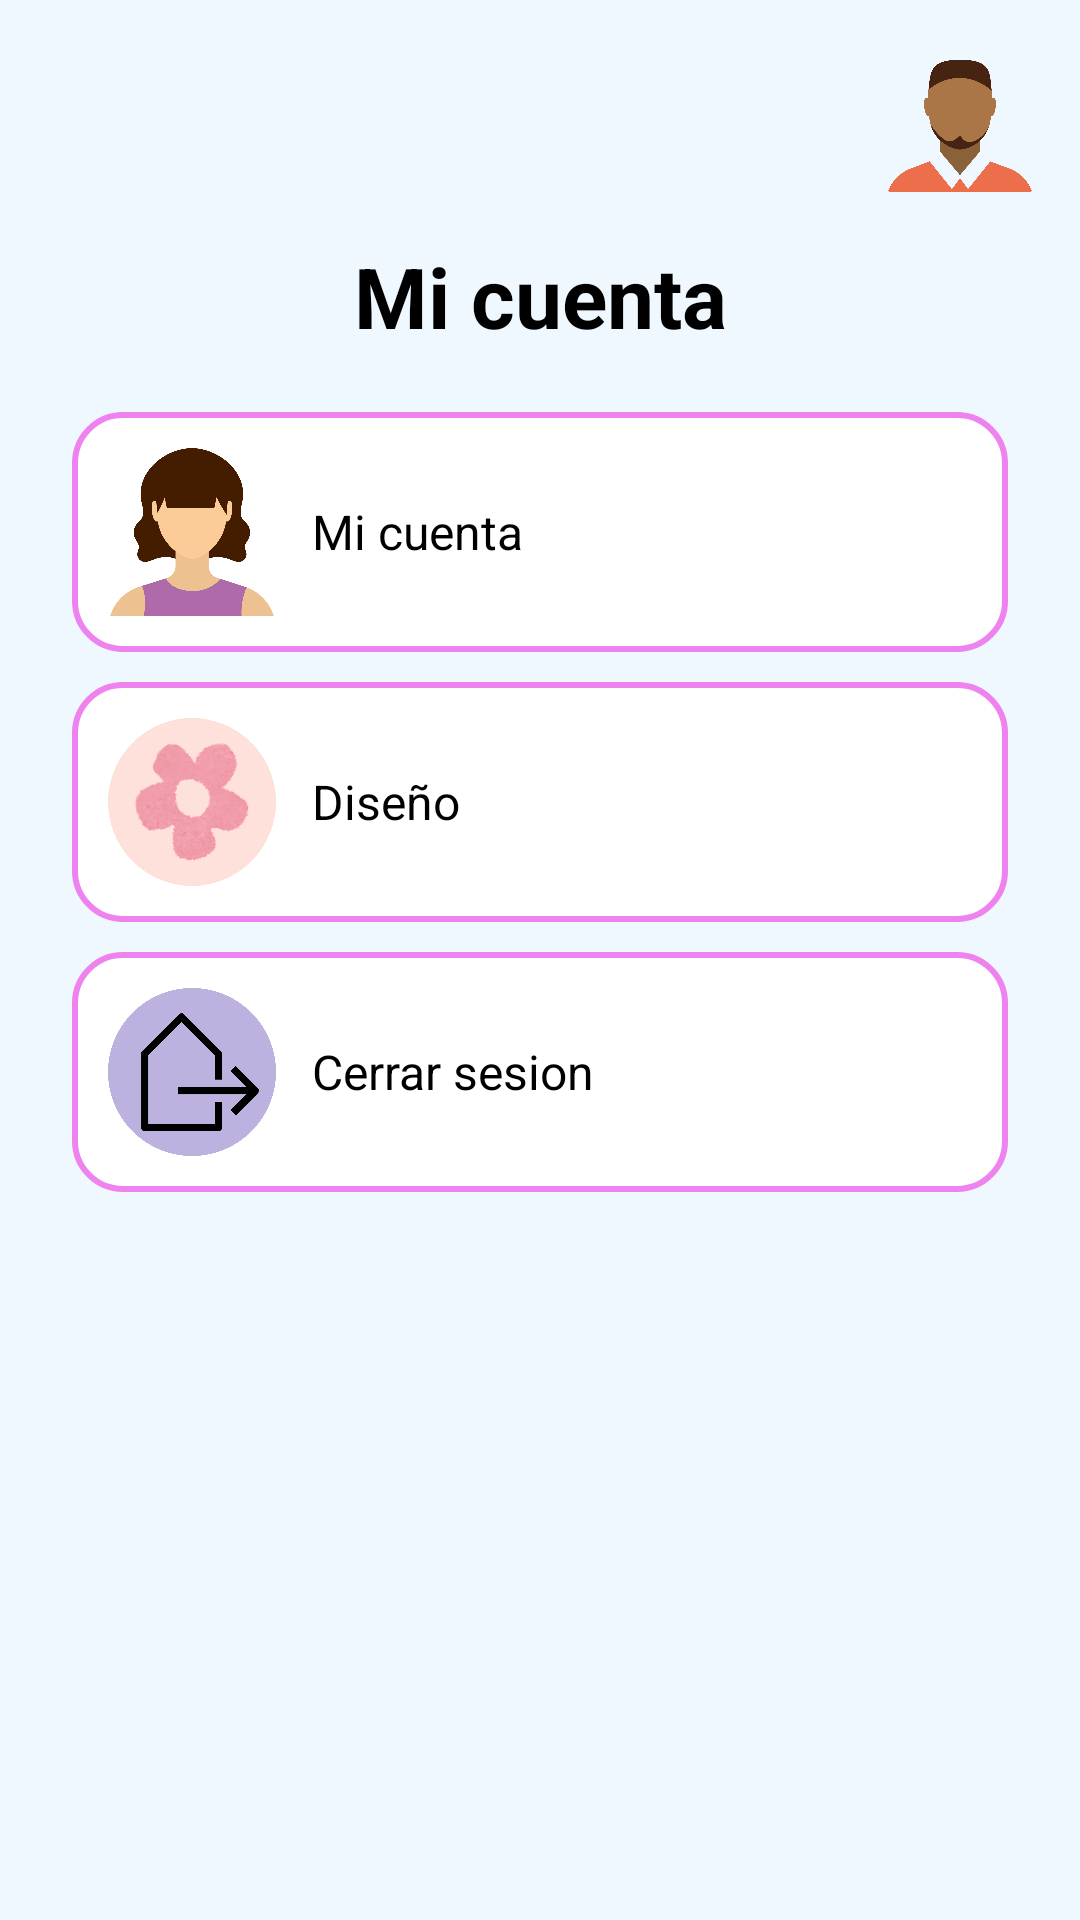

The Android layout XML behind this screen, and the referenced resources:
<!-- AndroidManifest.xml: application theme Theme.AndroidMasterVIU2 -->
<!-- res/layout/activity_config.xml -->
<?xml version="1.0" encoding="utf-8"?>
<androidx.constraintlayout.widget.ConstraintLayout
    xmlns:android="http://schemas.android.com/apk/res/android"
    xmlns:app="http://schemas.android.com/apk/res-auto"
    xmlns:tools="http://schemas.android.com/tools"
    android:layout_width="match_parent"
    android:layout_height="match_parent"
    android:padding="16dp"
    android:id="@+id/rootConfig"
    android:background="@color/aliceblue"
    tools:context="ec.repositoriocompartido.MINDUApp.ConfigActivity">

    
    <ImageView
        android:id="@+id/imgTopLeft"
        android:layout_width="48dp"
        android:layout_height="48dp"
        android:contentDescription="logo izquierda"
        android:src="@drawable/volver"
        android:scaleType="centerCrop"
        app:layout_constraintTop_toTopOf="parent"
        app:layout_constraintStart_toStartOf="parent"/>

    
    <ImageView
        android:id="@+id/imgTopRight"
        android:layout_width="48dp"
        android:layout_height="48dp"
        android:contentDescription="logo derecha"
        android:src="@drawable/avatar2"
        android:scaleType="centerCrop"
        app:layout_constraintTop_toTopOf="parent"
        app:layout_constraintEnd_toEndOf="parent"/>

    
    <TextView
        android:id="@+id/tvMiCuentax"
        android:layout_width="wrap_content"
        android:layout_height="wrap_content"
        android:text="Mi cuenta"
        android:textSize="28sp"
        android:textStyle="bold"
        android:textColor="@color/black"
        android:layout_marginTop="16dp"
        app:layout_constraintTop_toBottomOf="@id/imgTopLeft"
        app:layout_constraintStart_toStartOf="parent"
        app:layout_constraintEnd_toEndOf="parent" />

    
    <androidx.core.widget.NestedScrollView
        android:id="@+id/scrollArea"
        android:layout_width="0dp"
        android:layout_height="0dp"
        android:fillViewport="true"
        app:layout_constraintTop_toBottomOf="@id/tvMiCuentax"
        app:layout_constraintStart_toStartOf="parent"
        app:layout_constraintEnd_toEndOf="parent"
        app:layout_constraintBottom_toBottomOf="parent"
        android:layout_marginTop="12dp">

        <LinearLayout
            android:layout_width="match_parent"
            android:layout_height="wrap_content"
            android:orientation="vertical"
            android:paddingBottom="24dp"
            android:gravity="center_horizontal">

            
            <LinearLayout
                android:id="@+id/item1"
                android:layout_width="match_parent"
                android:layout_height="wrap_content"
                android:orientation="horizontal"
                android:padding="12dp"
                android:layout_marginTop="8dp"
                android:layout_marginStart="8dp"
                android:layout_marginEnd="8dp"
                android:background="@drawable/rounded_background"
                android:gravity="center_vertical">

                <ImageView
                    android:id="@+id/item1_img"
                    android:layout_width="56dp"
                    android:layout_height="56dp"
                    android:src="@drawable/avatar3"
                    android:scaleType="centerCrop"
                    android:contentDescription="icono 1" />

                <TextView
                    android:id="@+id/item1_text"
                    android:layout_width="0dp"
                    android:layout_height="wrap_content"
                    android:layout_marginStart="12dp"
                    android:layout_weight="1"
                    android:text="Mi cuenta"
                    android:textSize="16sp"
                    android:textColor="@color/black" />
            </LinearLayout>


            
            <LinearLayout
                android:id="@+id/item3"
                android:layout_width="match_parent"
                android:layout_height="wrap_content"
                android:orientation="horizontal"
                android:padding="12dp"
                android:layout_marginTop="10dp"
                android:layout_marginStart="8dp"
                android:layout_marginEnd="8dp"
                android:background="@drawable/rounded_background"
                android:gravity="center_vertical">

                <ImageView
                    android:id="@+id/item3_img"
                    android:layout_width="56dp"
                    android:layout_height="56dp"
                    android:src="@drawable/diseno"
                    android:scaleType="centerCrop"
                    android:contentDescription="icono 3" />

                <TextView
                    android:id="@+id/item3_text"
                    android:layout_width="0dp"
                    android:layout_height="wrap_content"
                    android:layout_marginStart="12dp"
                    android:layout_weight="1"
                    android:text="Diseño"
                    android:textSize="16sp"
                    android:textColor="@color/black" />
            </LinearLayout>

            
            <LinearLayout
                android:id="@+id/item4"
                android:layout_width="match_parent"
                android:layout_height="wrap_content"
                android:orientation="horizontal"
                android:padding="12dp"
                android:layout_marginTop="10dp"
                android:layout_marginStart="8dp"
                android:layout_marginEnd="8dp"
                android:background="@drawable/rounded_background"
                android:gravity="center_vertical">

                <ImageView
                    android:id="@+id/item4_img"
                    android:layout_width="56dp"
                    android:layout_height="56dp"
                    android:src="@drawable/cerrar"
                    android:scaleType="centerCrop"
                    android:contentDescription="icono 4" />

                <TextView
                    android:id="@+id/item4_text"
                    android:layout_width="0dp"
                    android:layout_height="wrap_content"
                    android:layout_marginStart="12dp"
                    android:layout_weight="1"
                    android:text="Cerrar sesion"
                    android:textSize="16sp"
                    android:textColor="@color/black" />
            </LinearLayout>

        </LinearLayout>

    </androidx.core.widget.NestedScrollView>

</androidx.constraintlayout.widget.ConstraintLayout>
<!-- resources referenced by this layout -->
<resources>
  <color name="aliceblue">#F0F8FF</color>
  <color name="black">#FF000000</color>
  <!-- drawable avatar2: png bitmap (drawable, 107789 bytes) -->
  <!-- drawable avatar3: png bitmap (drawable, 114409 bytes) -->
  <!-- drawable cerrar: png bitmap (drawable, 341752 bytes) -->
  <!-- drawable diseno: png bitmap (drawable, 950937 bytes) -->
  <!-- drawable rounded_background (drawable) -->
  <shape xmlns:android="http://schemas.android.com/apk/res/android"
      android:shape="rectangle">
  
      
      <solid android:color="@color/white" />
  
      
      <corners android:radius="16dp" />
  
      
      <stroke
          android:width="2dp"
          android:color="@color/violet" />
  </shape>
  <style name="Theme.AndroidMasterVIU2" parent="Base.Theme.AndroidMasterVIU2" />
  <color name="white">#FFFFFFFF</color>
  <color name="violet">#EE82EE</color>
  <style name="Base.Theme.AndroidMasterVIU2" parent="Theme.Material3.DayNight.NoActionBar">
          
          
      </style>
</resources>
